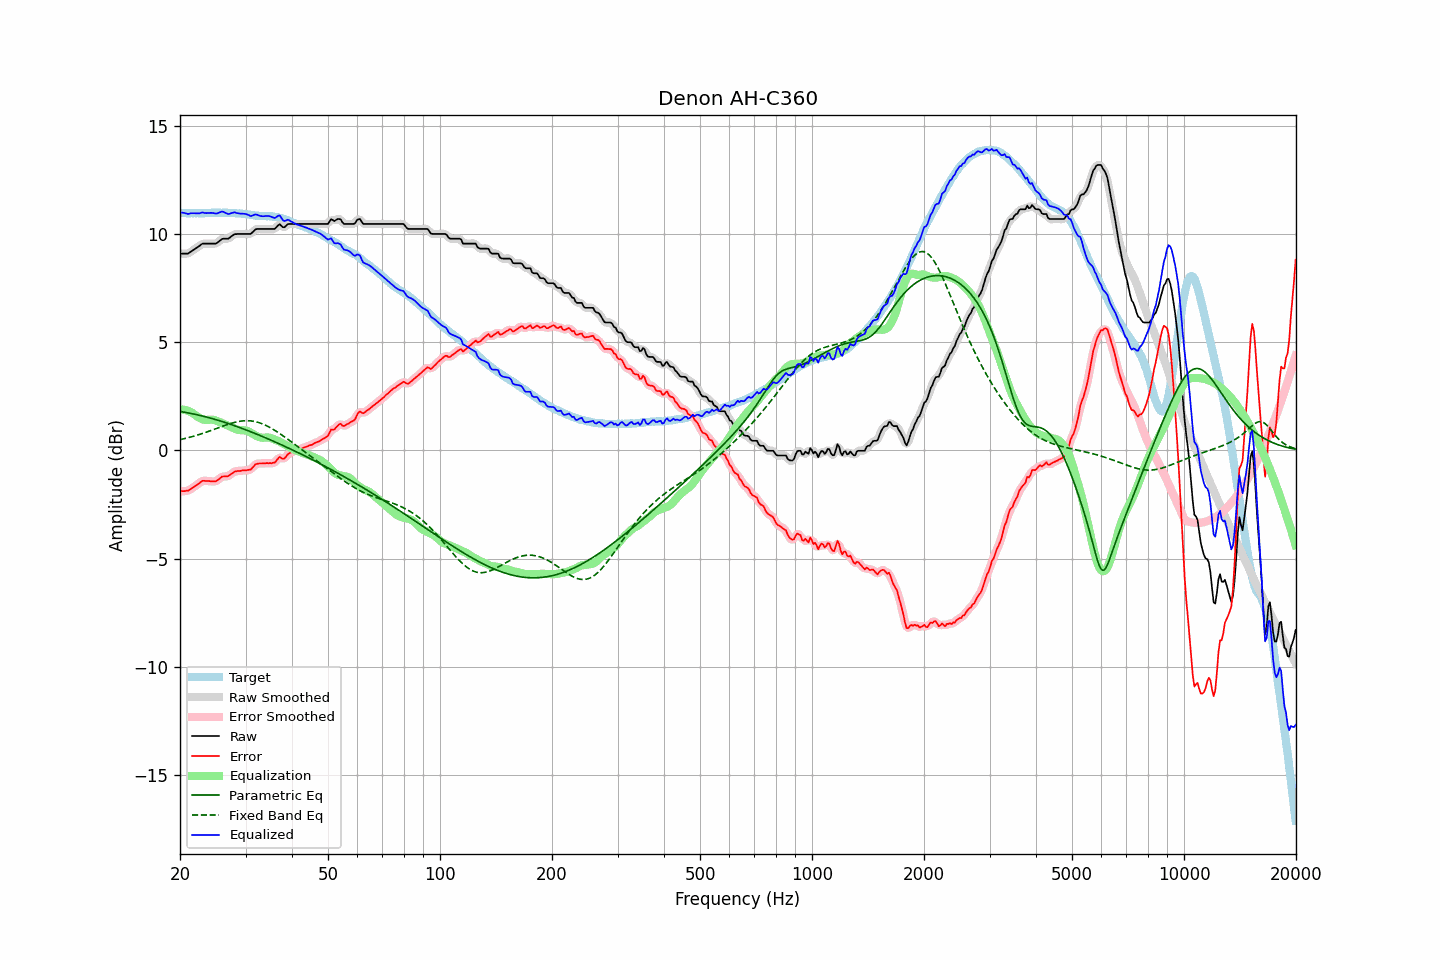

Data behind this chart, as committed beside it:
frequency, raw, error, smoothed, error_smoothed, equalization, parametric_eq, fixed_band_eq, equalized_raw, equalized_smoothed, target
20.00, 9.11, -1.89, 9.11, -1.89, 1.90, 1.80, 0.50, 11.01, 11.01, 11.00
20.20, 9.11, -1.88, 9.10, -1.89, 1.90, 1.79, 0.52, 11.00, 11.00, 10.99
20.40, 9.11, -1.88, 9.10, -1.89, 1.89, 1.78, 0.53, 10.99, 10.99, 10.99
20.61, 9.11, -1.88, 9.10, -1.88, 1.87, 1.77, 0.55, 10.98, 10.98, 10.99
20.81, 9.11, -1.86, 9.10, -1.87, 1.85, 1.75, 0.57, 10.96, 10.96, 10.97
21.02, 9.11, -1.86, 9.12, -1.85, 1.83, 1.74, 0.59, 10.94, 10.95, 10.97
21.23, 9.16, -1.81, 9.15, -1.82, 1.80, 1.72, 0.61, 10.96, 10.96, 10.97
21.44, 9.21, -1.77, 9.20, -1.77, 1.77, 1.71, 0.63, 10.97, 10.97, 10.98
21.66, 9.26, -1.71, 9.26, -1.72, 1.72, 1.69, 0.65, 10.98, 10.98, 10.97
21.87, 9.31, -1.67, 9.31, -1.67, 1.67, 1.68, 0.67, 10.97, 10.97, 10.98
22.09, 9.36, -1.61, 9.36, -1.62, 1.61, 1.66, 0.69, 10.97, 10.97, 10.97
22.31, 9.41, -1.57, 9.41, -1.57, 1.56, 1.65, 0.71, 10.97, 10.97, 10.98
22.54, 9.46, -1.51, 9.46, -1.51, 1.51, 1.63, 0.74, 10.97, 10.98, 10.97
22.76, 9.52, -1.45, 9.52, -1.45, 1.47, 1.61, 0.76, 10.99, 10.99, 10.97
22.99, 9.57, -1.40, 9.55, -1.42, 1.44, 1.59, 0.79, 11.01, 10.99, 10.97
23.22, 9.57, -1.40, 9.57, -1.40, 1.42, 1.57, 0.81, 10.99, 10.99, 10.97
23.45, 9.57, -1.41, 9.57, -1.40, 1.41, 1.56, 0.84, 10.98, 10.98, 10.98
23.69, 9.57, -1.41, 9.57, -1.41, 1.41, 1.54, 0.86, 10.98, 10.98, 10.98
23.92, 9.57, -1.41, 9.57, -1.42, 1.42, 1.52, 0.89, 10.98, 10.98, 10.98
24.16, 9.57, -1.42, 9.57, -1.42, 1.42, 1.50, 0.92, 10.99, 10.99, 10.99
24.40, 9.57, -1.43, 9.56, -1.43, 1.42, 1.48, 0.94, 10.99, 10.99, 11.00
24.65, 9.57, -1.43, 9.56, -1.44, 1.41, 1.45, 0.97, 10.98, 10.97, 11.00
24.89, 9.57, -1.43, 9.57, -1.42, 1.39, 1.43, 1.00, 10.96, 10.96, 11.00
25.14, 9.60, -1.39, 9.60, -1.39, 1.36, 1.41, 1.03, 10.96, 10.97, 10.99
25.39, 9.66, -1.34, 9.66, -1.34, 1.34, 1.39, 1.05, 10.99, 10.99, 11.00
25.65, 9.72, -1.28, 9.72, -1.28, 1.31, 1.37, 1.08, 11.02, 11.02, 11.00
25.91, 9.78, -1.21, 9.77, -1.23, 1.27, 1.34, 1.11, 11.05, 11.04, 10.99
26.16, 9.80, -1.20, 9.79, -1.21, 1.24, 1.32, 1.13, 11.04, 11.03, 11.00
26.43, 9.80, -1.20, 9.80, -1.20, 1.21, 1.29, 1.16, 11.00, 11.00, 11.00
26.69, 9.80, -1.20, 9.79, -1.20, 1.17, 1.27, 1.19, 10.97, 10.97, 11.00
26.96, 9.80, -1.18, 9.81, -1.17, 1.14, 1.25, 1.21, 10.93, 10.95, 10.98
27.23, 9.85, -1.13, 9.85, -1.13, 1.11, 1.22, 1.24, 10.95, 10.95, 10.98
27.50, 9.91, -1.07, 9.90, -1.08, 1.07, 1.20, 1.26, 10.98, 10.98, 10.98
27.77, 9.96, -1.03, 9.96, -1.03, 1.04, 1.17, 1.28, 11.00, 11.00, 10.99
28.05, 10.01, -0.97, 9.99, -0.98, 1.01, 1.14, 1.30, 11.02, 11.01, 10.98
28.33, 10.01, -0.96, 10.01, -0.96, 0.98, 1.12, 1.32, 10.99, 10.99, 10.97
28.62, 10.02, -0.94, 10.02, -0.95, 0.96, 1.09, 1.33, 10.97, 10.98, 10.96
28.90, 10.02, -0.95, 10.02, -0.95, 0.94, 1.06, 1.35, 10.96, 10.96, 10.97
29.19, 10.02, -0.94, 10.02, -0.94, 0.94, 1.04, 1.36, 10.95, 10.95, 10.96
29.48, 10.02, -0.92, 10.02, -0.93, 0.93, 1.01, 1.37, 10.95, 10.95, 10.94
29.78, 10.02, -0.92, 10.02, -0.92, 0.93, 0.98, 1.37, 10.95, 10.95, 10.94
30.08, 10.02, -0.92, 10.02, -0.91, 0.92, 0.95, 1.38, 10.94, 10.94, 10.94
30.38, 10.02, -0.90, 10.01, -0.91, 0.90, 0.92, 1.38, 10.91, 10.91, 10.92
30.68, 10.02, -0.89, 10.01, -0.90, 0.86, 0.89, 1.37, 10.88, 10.88, 10.91
30.99, 10.02, -0.88, 10.04, -0.86, 0.82, 0.87, 1.37, 10.84, 10.86, 10.90
31.30, 10.09, -0.80, 10.09, -0.80, 0.78, 0.84, 1.36, 10.87, 10.87, 10.89
31.61, 10.16, -0.72, 10.15, -0.72, 0.74, 0.81, 1.35, 10.89, 10.89, 10.88
31.93, 10.23, -0.63, 10.21, -0.66, 0.69, 0.78, 1.33, 10.92, 10.91, 10.86
32.24, 10.25, -0.62, 10.24, -0.62, 0.66, 0.75, 1.31, 10.90, 10.90, 10.87
32.57, 10.25, -0.60, 10.25, -0.60, 0.62, 0.72, 1.29, 10.87, 10.88, 10.85
32.89, 10.25, -0.60, 10.25, -0.60, 0.60, 0.68, 1.27, 10.85, 10.85, 10.85
33.22, 10.25, -0.60, 10.25, -0.60, 0.59, 0.65, 1.24, 10.84, 10.84, 10.85
33.55, 10.25, -0.59, 10.25, -0.60, 0.59, 0.62, 1.21, 10.83, 10.83, 10.84
33.89, 10.25, -0.60, 10.25, -0.59, 0.60, 0.59, 1.17, 10.84, 10.84, 10.85
34.23, 10.25, -0.58, 10.25, -0.59, 0.60, 0.56, 1.14, 10.85, 10.85, 10.83
34.57, 10.25, -0.59, 10.25, -0.59, 0.60, 0.53, 1.10, 10.85, 10.85, 10.84
34.92, 10.25, -0.58, 10.25, -0.59, 0.58, 0.50, 1.06, 10.83, 10.83, 10.83
35.27, 10.25, -0.59, 10.24, -0.59, 0.56, 0.46, 1.02, 10.80, 10.80, 10.84
35.62, 10.25, -0.56, 10.24, -0.58, 0.53, 0.43, 0.97, 10.78, 10.77, 10.81
35.97, 10.25, -0.56, 10.27, -0.54, 0.50, 0.40, 0.93, 10.75, 10.77, 10.81
... 635 more rows
